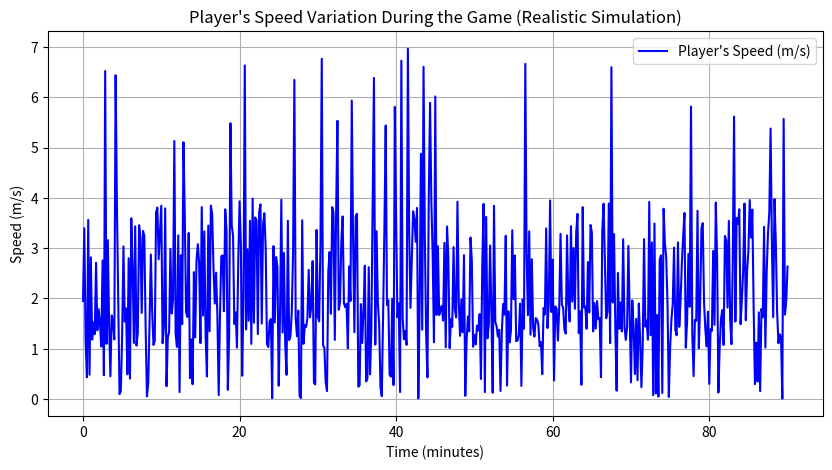
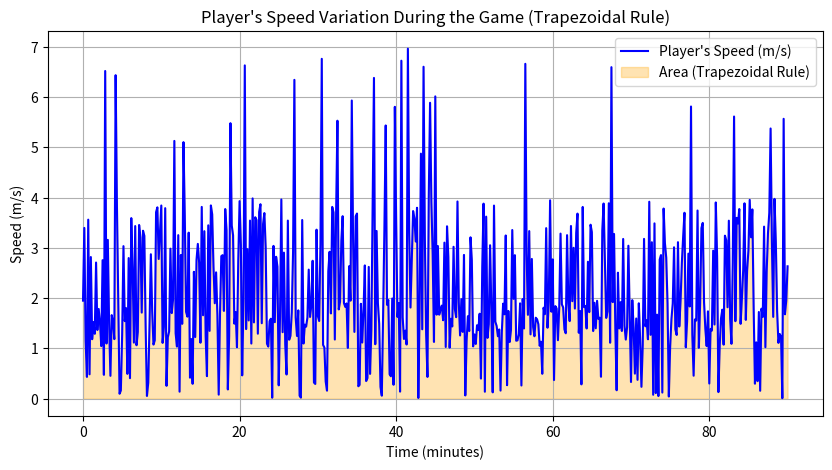
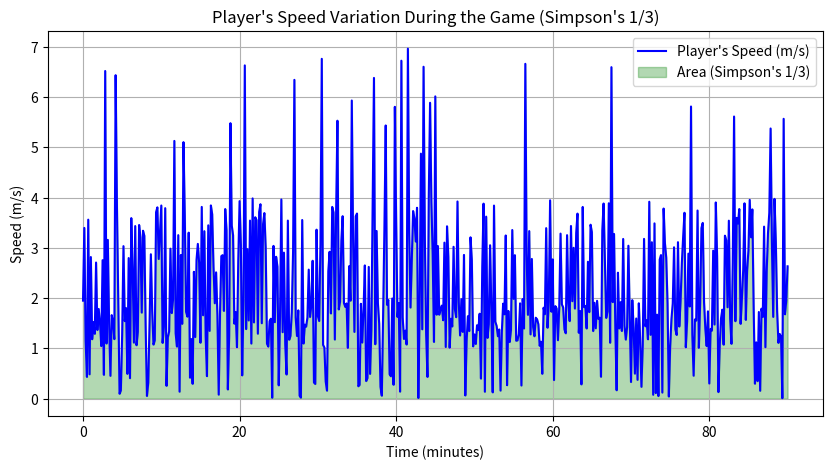

Source code (Python) for these figures, in order:
import numpy as np

import matplotlib.pyplot as plt

import time

import pandas as pd

from scipy.integrate import trapezoid, simpson

# Total game time: 90 minutes (5400 seconds) with measurements every 10 seconds
total_time = np.arange(0, 5401, 10)

# Defining activity states and their probabilities
states = ['stopped', 'walking', 'running', 'sprinting']
probabilities = [0.1, 0.5, 0.35, 0.05]  # Adjust as desired

# Speed ranges (m/s) for each state
speed_ranges = {
    'stopped': (0, 0.5),
    'walking': (1.0, 2.0),
    'running': (2.5, 4.0),
    'sprinting': (4.5, 7.0)
}

np.random.seed(42)  # For reproducibility

# Simulating speeds according to the state chosen for each moment
total_speed = []
for _ in total_time:
    state = np.random.choice(states, p=probabilities)
    v_min, v_max = speed_ranges[state]
    speed = np.random.uniform(v_min, v_max)
    total_speed.append(speed)
total_speed = np.array(total_speed)

# Calculating the total distance covered using discrete summation
delta_t = 10  # Time interval between measurements (in seconds)
exact_distance = np.sum(total_speed * delta_t)  # Sum of individual displacements

# Plotting the speed over time
plt.figure(figsize=(10, 5))
plt.plot(total_time / 60, total_speed, label="Player's Speed (m/s)", color="b")
plt.xlabel("Time (minutes)")
plt.ylabel("Speed (m/s)")
plt.title("Player's Speed Variation During the Game (Realistic Simulation)")
plt.legend()
plt.grid()
plt.show()

# Display result
print(f"Total distance covered: {exact_distance:.2f} meters")

# Function to apply the Trapezoidal Rule
def trapezoidal_rule(x, y):
    n = len(x) - 1
    h = (x[-1] - x[0]) / n
    area = (y[0] + y[-1]) / 2 + np.sum(y[1:-1])
    return h * area

# Applying the Trapezoidal Rule and measuring execution time
start_time = time.time()
distance_trapezoidal = trapezoidal_rule(total_time, total_speed)
execution_time_trapezoidal = time.time() - start_time

# Calculating absolute and relative errors
absolute_error = abs(exact_distance - distance_trapezoidal)
relative_error_trapezoidal = absolute_error / exact_distance if exact_distance != 0 else 0

# Plotting speed over time and the curve generated by the Trapezoidal Rule
plt.figure(figsize=(10, 5))
plt.plot(total_time / 60, total_speed, label="Player's Speed (m/s)", color="b")
plt.fill_between(total_time / 60, total_speed, alpha=0.3, color="orange", label="Area (Trapezoidal Rule)")
plt.xlabel("Time (minutes)")
plt.ylabel("Speed (m/s)")
plt.title("Player's Speed Variation During the Game (Trapezoidal Rule)")
plt.legend()
plt.grid()
plt.show()

# Displaying the results
print(f"Exact total distance (Discrete Sum): {exact_distance:.2f} meters")
print(f"Total distance covered by the player (Trapezoidal): {distance_trapezoidal:.2f} meters")
print(f"Absolute Error: {absolute_error:.2f} meters")
print(f"Relative Error: {relative_error_trapezoidal:.4%}")
print(f"Execution Time (Trapezoidal): {execution_time_trapezoidal:.6f} seconds")

# Implementation of Simpson's 1/3 Rule
def simpson_1_3(x, y):
    # Adjusting n to be even for Simpson's 1/3 Rule
    n = len(x) - 1
    if n % 2 != 0:
        n -= 1  # Reduce by 1 to ensure an even number of subintervals

    h = (x[-1] - x[0]) / n
    odd_sum = np.sum(y[1:-1:2])  # Sum of odd indices
    even_sum = np.sum(y[2:-2:2])  # Sum of even indices
    area = (h / 3) * (y[0] + 4 * odd_sum + 2 * even_sum + y[-1])
    return area

# Applying Simpson's 1/3 Rule and measuring execution time
start_time = time.time()
distance_simpson_1_3 = simpson_1_3(total_time, total_speed)
execution_time_simpson_1_3 = time.time() - start_time

# Calculating absolute and relative errors
absolute_error = abs(exact_distance - distance_simpson_1_3)
relative_error_simpson_1_3 = absolute_error / exact_distance if exact_distance != 0 else 0

# Plotting speed over time and the curve generated by Simpson's 1/3 Rule
plt.figure(figsize=(10, 5))
plt.plot(total_time / 60, total_speed, label="Player's Speed (m/s)", color="b")
plt.fill_between(total_time / 60, total_speed, alpha=0.3, color="green", label="Area (Simpson's 1/3)")
plt.xlabel("Time (minutes)")
plt.ylabel("Speed (m/s)")
plt.title("Player's Speed Variation During the Game (Simpson's 1/3)")
plt.legend()
plt.grid()
plt.show()

# Displaying the results
print(f"Exact total distance (Discrete Sum): {exact_distance:.2f} meters")
print(f"Total distance covered (Simpson's 1/3): {distance_simpson_1_3:.2f} meters")
print(f"Absolute Error: {absolute_error:.2f} meters")
print(f"Relative Error: {relative_error_simpson_1_3:.4%}")
print(f"Execution Time (Simpson's 1/3): {execution_time_simpson_1_3:.6f} seconds")